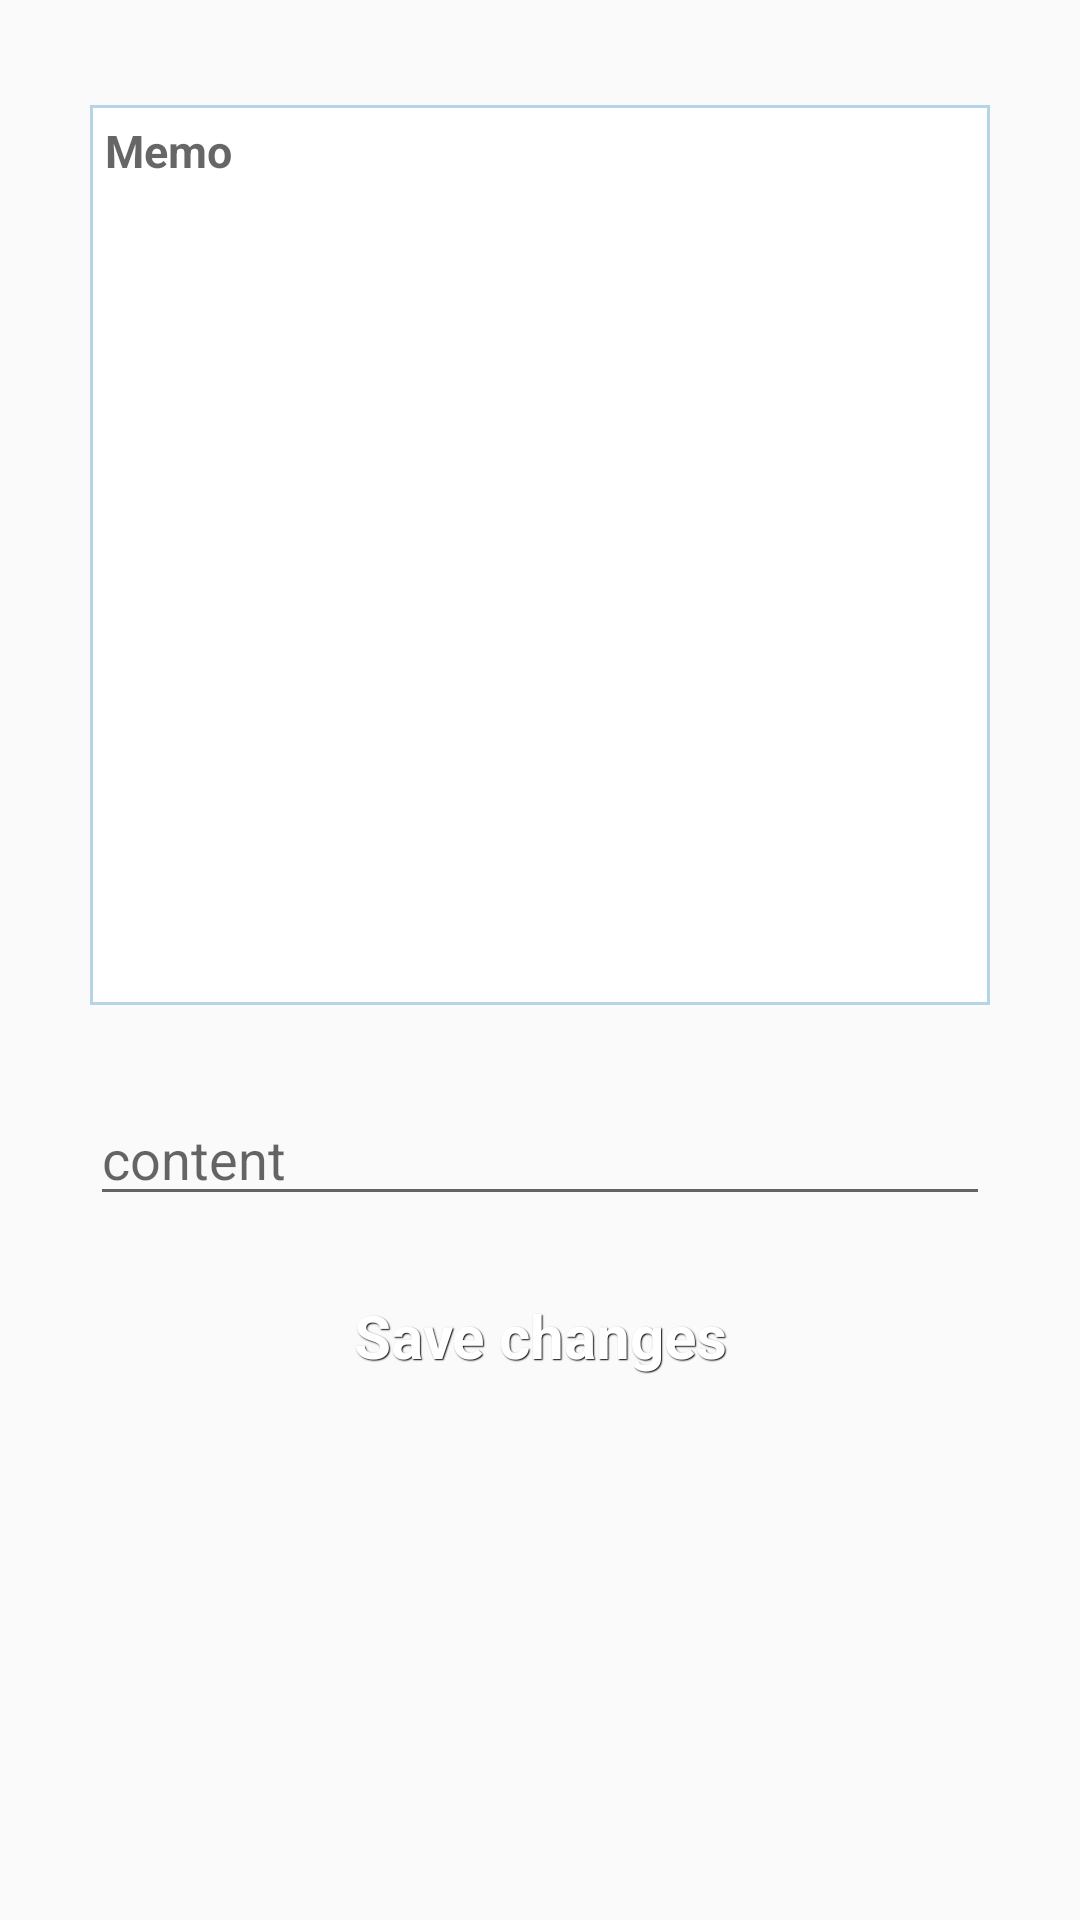

Produce the Android XML layout that renders to this screen, including the resource entries it uses.
<!-- AndroidManifest.xml: application theme AppTheme -->
<!-- res/layout/fragment_three.xml -->
<?xml version="1.0" encoding="utf-8"?>
<RelativeLayout xmlns:android="http://schemas.android.com/apk/res/android"
    xmlns:tools="http://schemas.android.com/tools"
    android:layout_width="match_parent"
    android:layout_height="match_parent">

    <ScrollView
        android:layout_width="match_parent"
        android:layout_height="match_parent">
        <RelativeLayout
            android:layout_width="match_parent"
            android:layout_height="match_parent">
            <TextView
                android:id="@+id/three_textview"
                android:layout_width="300dp"
                android:layout_height="300dp"
                android:layout_alignParentTop="true"
                android:layout_centerHorizontal="true"
                android:layout_marginTop="35dp"
                android:background="@drawable/back"
                android:hint="Memo"
                android:inputType="none"
                android:padding="5dp"
                android:textSize="15dp"
                android:textStyle="bold" />

            <EditText
                android:id="@+id/three_editText"
                android:layout_width="300dp"
                android:layout_height="wrap_content"
                android:layout_alignLeft="@+id/three_textview"
                android:layout_alignStart="@+id/three_textview"
                android:layout_below="@+id/three_textview"
                android:layout_marginTop="29dp"
                android:ems="10"
                android:hint="content"
                android:inputType="textPersonName" />

            <Button
                android:id="@+id/three_btn"
                style="@style/btnStyleopal"
                android:layout_width="wrap_content"
                android:layout_height="wrap_content"
                android:layout_below="@+id/three_editText"
                android:layout_centerHorizontal="true"
                android:layout_marginTop="16dp"
                android:onClick="onClickSave"
                android:text="Save changes"
                android:textSize="20dp" />


        </RelativeLayout>


    </ScrollView>
</RelativeLayout>
<!-- resources referenced by this layout -->
<resources>
  <!-- drawable back (drawable) -->
  <shape xmlns:android="http://schemas.android.com/apk/res/android" android:shape="rectangle" >
      <solid android:color="#ffffff" />
      <stroke android:width="1dip" android:color="#b5d5e6"/>
  </shape>
  <style name="btnStyleopal" parent="@android:style/Widget.Button">
          <item name="android:textSize">15sp</item>
          <item name="android:textStyle">bold</item>
          <item name="android:textColor">#FFFFFF</item>
          <item name="android:gravity">center</item>
          <item name="android:shadowColor">#000000</item>
          <item name="android:shadowDx">1</item>
          <item name="android:shadowDy">1</item>
          <item name="android:shadowRadius">0.6</item>
          <item name="android:background">@drawable/custom_btn_opal</item>
          <item name="android:padding">10dip</item>
      </style>
  <style name="AppTheme" parent="Theme.AppCompat.Light.DarkActionBar">
          
          <item name="colorPrimary">@color/colorPrimary</item>
          <item name="colorPrimaryDark">@color/colorPrimaryDark</item>
          <item name="colorAccent">@color/colorAccent</item>
      </style>
  <color name="colorPrimary">#125688</color>
  <color name="colorPrimaryDark">#125688</color>
  <color name="colorAccent">#c8e8ff</color>
</resources>
